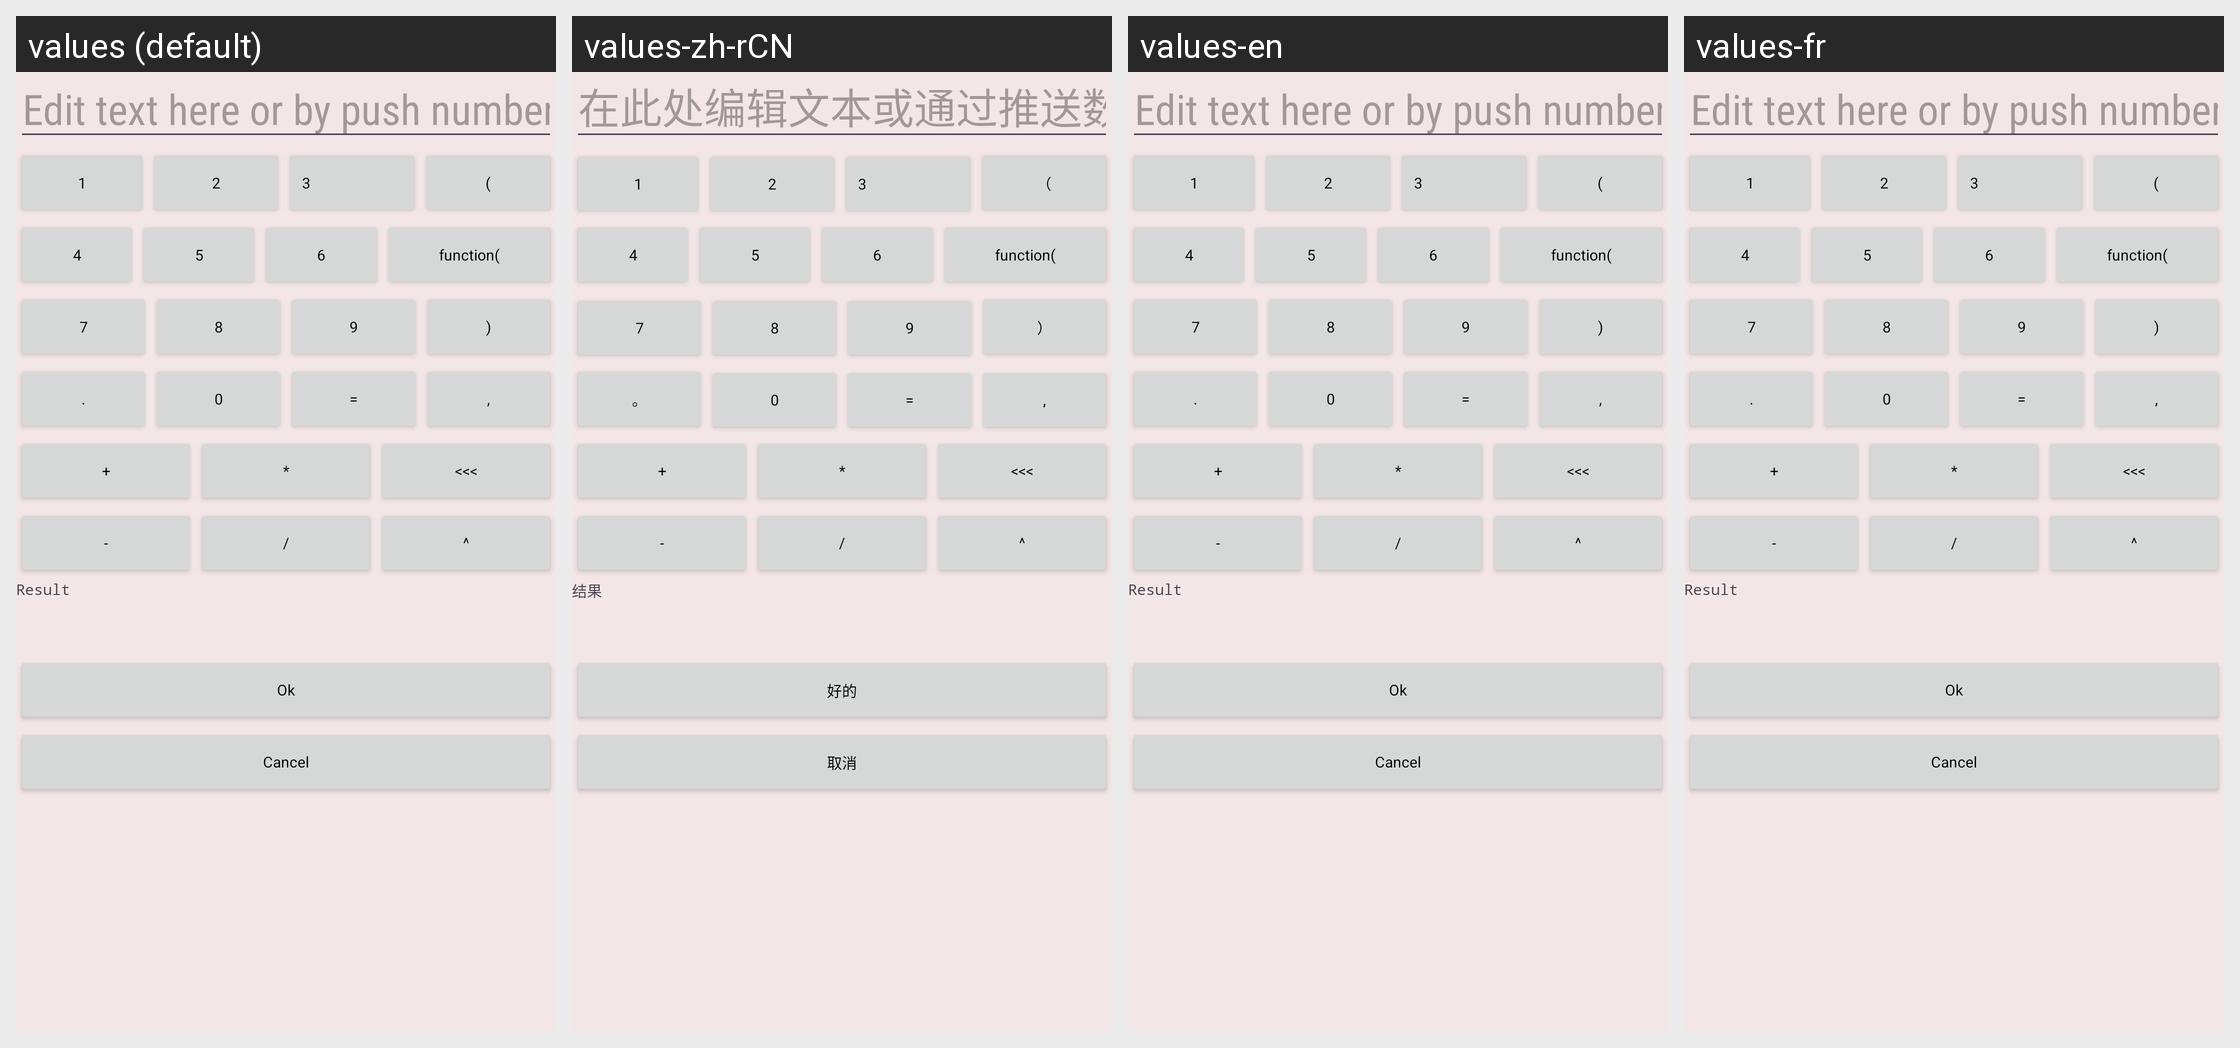

This grid shows one Android layout under several languages. Give, for every string resource on the screen, its name, the default text and each shown locale's text.
Android screen res/layout/main_layout_table.xml rendered under 4 locales, left to right: values (default), values-zh-rCN, values-en, values-fr. Device: Nexus 5 (rendered at 1080×1920; each locale shown at half size, 540×960, under a caption strip naming it); theme Theme.FeatureAppmain.
Other locales in the repository, not shown: values-ar, values-en-rGB, values-en-rUS, values-fr-rBE, values-fr-rCA, values-fr-rFR, values-hi, values-iw, values-zh.
Strings drawn on this screen, with the default value and each locale's value (text and hints the layout hard-codes, and strings that could not be matched under every locale, appear in the picture but are not listed):

edit_text_here_or_by_push_numbers
  values: Edit text here or by push numbers
  values-zh-rCN: 在此处编辑文本或通过推送数字编辑文本
  values-en: Edit text here or by push numbers
  values-fr: Edit text here or by push numbers

_1
  values: 1
  values-zh-rCN: 1
  values-en: 1
  values-fr: 1

_2
  values: 2
  values-zh-rCN: 2
  values-en: 2
  values-fr: 2

_3
  values: 3
  values-zh-rCN: 3
  values-en: 3
  values-fr: 3

open_brace
  values: (
  values-zh-rCN: （
  values-en: (
  values-fr: (

_4
  values: 4
  values-zh-rCN: 4
  values-en: 4
  values-fr: 4

_5
  values: 5
  values-zh-rCN: 5
  values-en: 5
  values-fr: 5

_6
  values: 6
  values-zh-rCN: 6
  values-en: 6
  values-fr: 6

_7
  values: 7
  values-zh-rCN: 7
  values-en: 7
  values-fr: 7

_8
  values: 8
  values-zh-rCN: 8
  values-en: 8
  values-fr: 8

_9
  values: 9
  values-zh-rCN: 9
  values-en: 9
  values-fr: 9

close_brace
  values: )
  values-zh-rCN: ）
  values-en: )
  values-fr: )

DOT
  values: .
  values-zh-rCN: 。
  values-en: .
  values-fr: .

_0
  values: 0
  values-zh-rCN: 0
  values-en: 0
  values-fr: 0

EQUALS
  values: =
  values-zh-rCN: =
  values-en: =
  values-fr: =

coma
  values: ,
  values-zh-rCN: ,
  values-en: ,
  values-fr: ,

ADD
  values: +
  values-zh-rCN: +
  values-en: +
  values-fr: +

MUL
  values: *
  values-zh-rCN: *
  values-en: *
  values-fr: *

DEL
  values: <<<
  values-zh-rCN: <<<
  values-en: <<<
  values-fr: <<<

SUB
  values: -
  values-zh-rCN: -
  values-en: -
  values-fr: -

DIV
  values: /
  values-zh-rCN: /
  values-en: /
  values-fr: /

EXP
  values: ^
  values-zh-rCN: ^
  values-en: ^
  values-fr: ^

result
  values: Result
  values-zh-rCN: 结果
  values-en: Result
  values-fr: Result

ok_calc
  values: Ok
  values-zh-rCN: 好的
  values-en: Ok
  values-fr: Ok

cancel
  values: Cancel
  values-zh-rCN: 取消
  values-en: Cancel
  values-fr: Cancel
